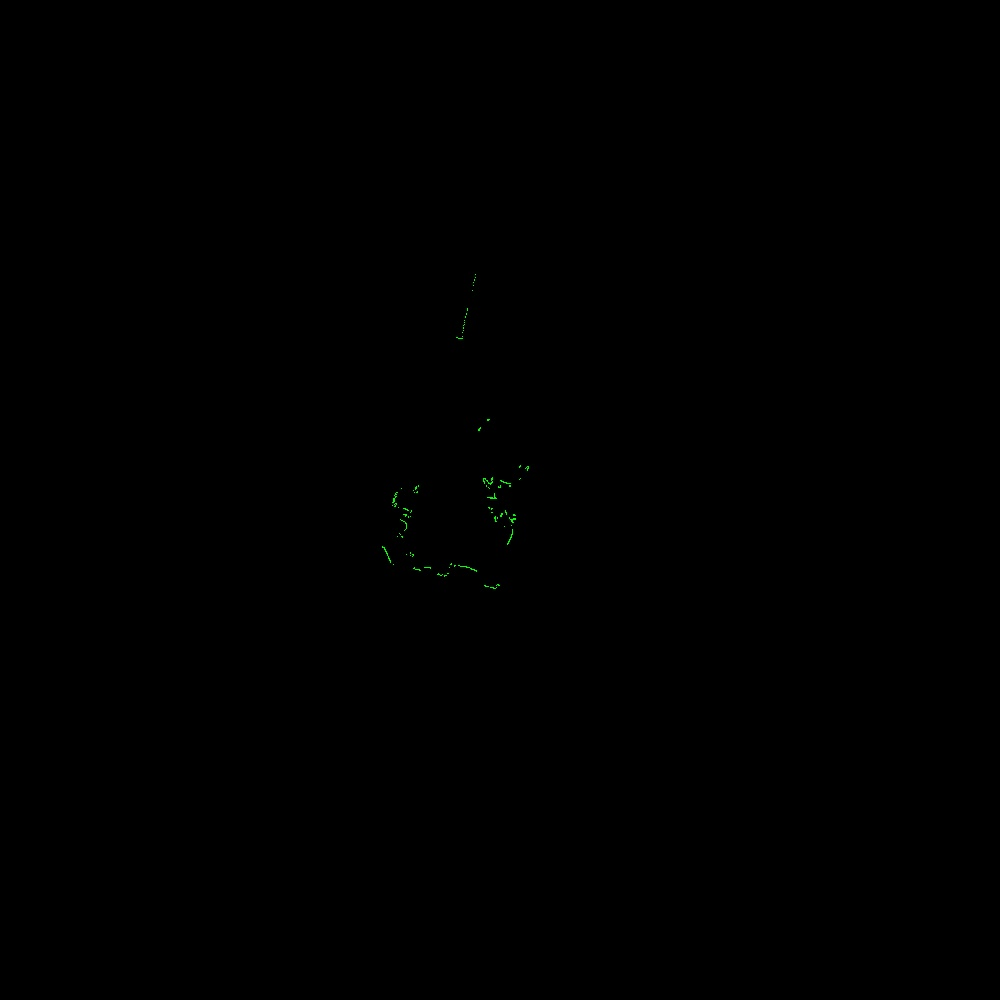

Data behind this chart, as committed beside it:
azimuth_deg, distance_m, rssi
45.9, 0.842, 68
46.1, 0.858, 66
46.3, 0.86, 69
46.5, 0.888, 69
47.1, 1.204, 72
47.3, 1.215, 72
47.5, 1.228, 72
47.7, 1.237, 71
47.9, 1.245, 71
48.1, 1.25, 72
48.3, 1.258, 72
48.5, 1.267, 74
48.7, 1.275, 74
48.9, 1.282, 75
49.1, 1.292, 78
49.3, 1.295, 87
49.5, 1.305, 98
49.7, 1.309, 103
49.9, 1.307, 103
50.1, 1.305, 101
50.3, 1.299, 99
50.5, 1.291, 98
50.7, 1.286, 97
50.9, 1.262, 96
51.1, 1.226, 93
52.3, 0.531, 132
52.5, 0.527, 125
52.7, 0.523, 125
52.9, 0.516, 129
53.1, 0.514, 130
53.3, 0.52, 130
53.5, 0.516, 133
53.7, 0.513, 137
53.9, 0.514, 135
54.1, 0.511, 136
54.3, 0.508, 136
54.5, 0.502, 138
54.7, 0.505, 137
54.9, 0.504, 136
55.1, 0.507, 135
55.3, 0.506, 134
55.5, 0.505, 132
55.7, 0.506, 131
55.9, 0.503, 130
56.1, 0.5, 127
56.3, 0.497, 125
56.5, 0.502, 120
56.7, 0.506, 116
56.9, 0.513, 112
57.1, 0.527, 105
57.3, 0.587, 94
58.5, 1.181, 61
58.7, 1.184, 66
58.9, 1.186, 69
59.1, 1.187, 70
59.3, 1.189, 71
59.5, 1.179, 71
59.7, 1.174, 72
59.9, 1.144, 72
61.1, 0.562, 123
... 1,204 more rows
